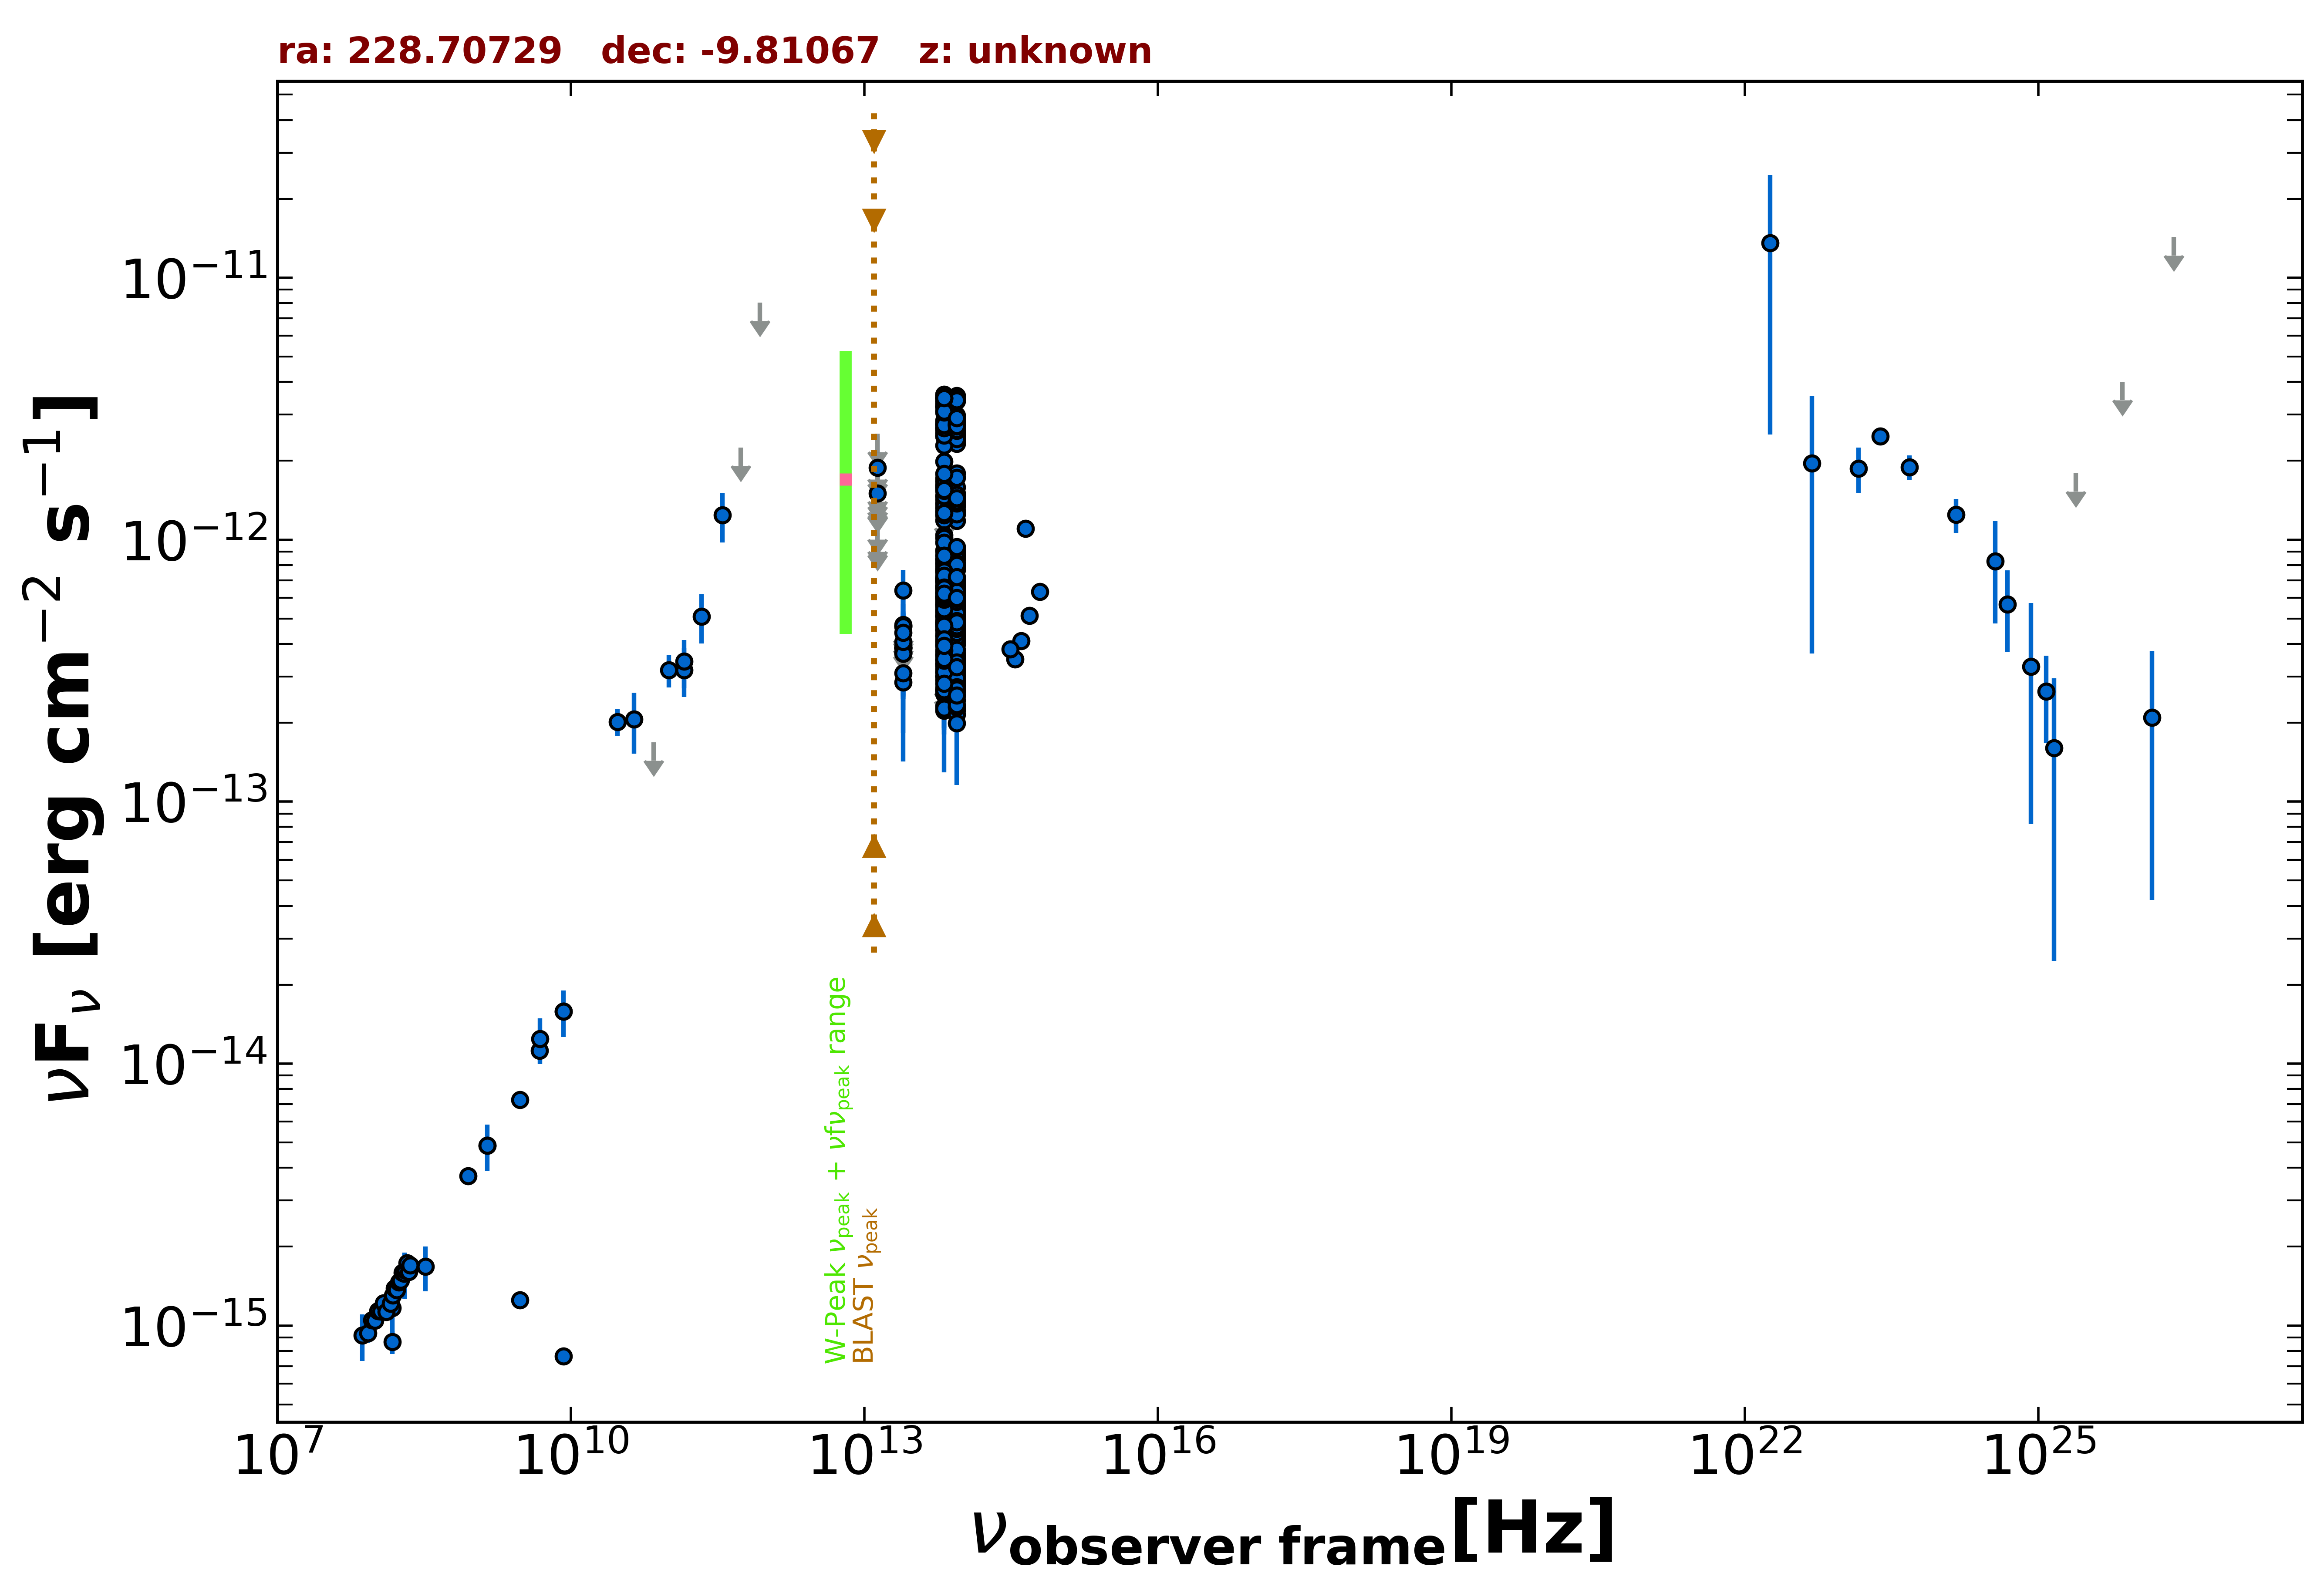

The table this chart was drawn from, first rows:
freq., flux, err_flux, MJD_start, MJD_end, flag, catalog, reference
1.400e+09, 4.869e-15, 1.720e-16, 55000, 55000, , NVSS, Condon et al. 1998  AJ  115  1693
8.870e+08, 3.725e-15, 2.655e-16, 55000, 55000, , RACS, Hale et al. 2021  PASA  38  e058
3.000e+09, 1.251e-15, 1.800e-17, 55000, 55000, , VLASSQL, Gordon et al. 2021  ApJS  255  30
3.000e+09, 7.276e-15, 1.400e-17, 55000, 55000, , VLASSQL, Gordon et al. 2021  ApJS  255  30
1.500e+08, 8.656e-16, 8.685e-17, 55000, 55000, , TGSS150, Intema et al. 2017  A&A  598  A781
8.400e+09, 7.644e-16, 0.000e+00, 55000, 55000, , CRATES, Healey et al. 2007  ApJS  171  61
8.400e+09, 1.579e-14, 0.000e+00, 55000, 55000, , CRATES, Healey et al. 2007  ApJS  171  61
4.800e+09, 1.123e-14, 7.700e-16, 55000, 55000, , PMN, Griffith et al. 1993-1996  VizieR  VIII/…
1.430e+11, 3.176e-13, 6.675e-14, 55000, 55000, , PCCS2143, GHz The Planck Collaboration 2018  A&A  …
3.000e+10, 2.014e-13, 2.390e-14, 55000, 55000, , PCNT, The Planck Collaboration 2018  A&A  619 …
4.400e+10, 2.065e-13, 5.425e-14, 55000, 55000, , PCNT, The Planck Collaboration 2018  A&A  619 …
7.000e+10, 1.687e-13, 0.000e+00, 55000, 55000, UL, PCNT, The Planck Collaboration 2018  A&A  619 …
1.000e+11, 3.179e-13, 4.520e-14, 55000, 55000, , PCNT, The Planck Collaboration 2018  A&A  619 …
1.430e+11, 3.426e-13, 7.180e-14, 55000, 55000, , PCNT, The Planck Collaboration 2018  A&A  619 …
2.170e+11, 5.099e-13, 1.091e-13, 55000, 55000, , PCNT, The Planck Collaboration 2018  A&A  619 …
3.530e+11, 1.241e-12, 2.671e-13, 55000, 55000, , PCNT, The Planck Collaboration 2018  A&A  619 …
5.450e+11, 2.249e-12, 0.000e+00, 55000, 55000, UL, PCNT, The Planck Collaboration 2018  A&A  619 …
8.570e+11, 8.046e-12, 0.000e+00, 55000, 55000, UL, PCNT, The Planck Collaboration 2018  A&A  619 …
8.817e+13, 1.180e-12, 4.000e-15, 55000, 55000, , UNWISE, Schlafly et al. 2019  ApJS  240  30
6.517e+13, 1.187e-12, 5.000e-15, 55000, 55000, , UNWISE, Schlafly et al. 2019  ApJS  240  30
8.817e+13, 2.808e-13, 1.010e-14, 55000, 55000, , WISE, Wright et al. 2010  AJ  140  1868
6.517e+13, 3.226e-13, 1.190e-14, 55000, 55000, , WISE, Wright et al. 2010  AJ  140  1868
2.498e+13, 3.677e-13, 3.970e-14, 55000, 55000, , WISE, Wright et al. 2010  AJ  140  1868
1.363e+13, 8.464e-13, 1.623e-13, 55000, 55000, , WISE, Wright et al. 2010  AJ  140  1868
8.817e+13, 5.486e-13, 3.385e-14, 56698, 56698, , NEOWISE, Mainzer et al. 2014  ApJ  792  30
6.517e+13, 7.904e-13, 4.955e-14, 56698, 56698, , NEOWISE, Mainzer et al. 2014  ApJ  792  30
8.817e+13, 5.406e-13, 2.990e-14, 56699, 56699, , NEOWISE, Mainzer et al. 2014  ApJ  792  30
6.517e+13, 7.077e-13, 6.070e-14, 56699, 56699, , NEOWISE, Mainzer et al. 2014  ApJ  792  30
8.817e+13, 6.339e-13, 3.155e-14, 56698, 56698, , NEOWISE, Mainzer et al. 2014  ApJ  792  30
6.517e+13, 6.660e-13, 5.035e-14, 56698, 56698, , NEOWISE, Mainzer et al. 2014  ApJ  792  30
8.817e+13, 6.644e-13, 3.735e-14, 56698, 56698, , NEOWISE, Mainzer et al. 2014  ApJ  792  30
6.517e+13, 7.143e-13, 4.280e-14, 56698, 56698, , NEOWISE, Mainzer et al. 2014  ApJ  792  30
8.817e+13, 5.096e-13, 2.820e-14, 56699, 56699, , NEOWISE, Mainzer et al. 2014  ApJ  792  30
6.517e+13, 7.025e-13, 4.920e-14, 56699, 56699, , NEOWISE, Mainzer et al. 2014  ApJ  792  30
8.817e+13, 5.676e-13, 3.140e-14, 56698, 56698, , NEOWISE, Mainzer et al. 2014  ApJ  792  30
6.517e+13, 6.550e-13, 4.710e-14, 56698, 56698, , NEOWISE, Mainzer et al. 2014  ApJ  792  30
8.817e+13, 6.724e-13, 3.035e-14, 56698, 56698, , NEOWISE, Mainzer et al. 2014  ApJ  792  30
6.517e+13, 6.903e-13, 4.960e-14, 56698, 56698, , NEOWISE, Mainzer et al. 2014  ApJ  792  30
8.817e+13, 7.871e-13, 3.045e-14, 56698, 56698, , NEOWISE, Mainzer et al. 2014  ApJ  792  30
6.517e+13, 6.980e-13, 4.955e-14, 56698, 56698, , NEOWISE, Mainzer et al. 2014  ApJ  792  30
8.817e+13, 6.900e-13, 3.050e-14, 56698, 56698, , NEOWISE, Mainzer et al. 2014  ApJ  792  30
6.517e+13, 7.774e-13, 4.945e-14, 56698, 56698, , NEOWISE, Mainzer et al. 2014  ApJ  792  30
8.817e+13, 6.541e-13, 4.520e-14, 56698, 56698, , NEOWISE, Mainzer et al. 2014  ApJ  792  30
6.517e+13, 7.710e-13, 4.405e-14, 56698, 56698, , NEOWISE, Mainzer et al. 2014  ApJ  792  30
8.817e+13, 5.552e-13, 3.070e-14, 56698, 56698, , NEOWISE, Mainzer et al. 2014  ApJ  792  30
6.517e+13, 5.924e-13, 4.970e-14, 56698, 56698, , NEOWISE, Mainzer et al. 2014  ApJ  792  30
8.817e+13, 7.974e-13, 3.670e-14, 56698, 56698, , NEOWISE, Mainzer et al. 2014  ApJ  792  30
6.517e+13, 7.689e-13, 5.385e-14, 56698, 56698, , NEOWISE, Mainzer et al. 2014  ApJ  792  30
8.817e+13, 2.564e-12, 5.900e-14, 57061, 57061, , NEOWISE, Mainzer et al. 2014  ApJ  792  30
6.517e+13, 2.553e-12, 7.100e-14, 57061, 57061, , NEOWISE, Mainzer et al. 2014  ApJ  792  30
8.817e+13, 2.564e-12, 6.350e-14, 57060, 57060, , NEOWISE, Mainzer et al. 2014  ApJ  792  30
6.517e+13, 2.483e-12, 7.050e-14, 57060, 57060, , NEOWISE, Mainzer et al. 2014  ApJ  792  30
8.817e+13, 2.379e-12, 5.500e-14, 57060, 57060, , NEOWISE, Mainzer et al. 2014  ApJ  792  30
6.517e+13, 2.495e-12, 6.650e-14, 57060, 57060, , NEOWISE, Mainzer et al. 2014  ApJ  792  30
8.817e+13, 2.498e-12, 6.200e-14, 57060, 57060, , NEOWISE, Mainzer et al. 2014  ApJ  792  30
6.517e+13, 2.666e-12, 8.350e-14, 57060, 57060, , NEOWISE, Mainzer et al. 2014  ApJ  792  30
8.817e+13, 2.349e-12, 5.850e-14, 57060, 57060, , NEOWISE, Mainzer et al. 2014  ApJ  792  30
6.517e+13, 2.627e-12, 7.000e-14, 57060, 57060, , NEOWISE, Mainzer et al. 2014  ApJ  792  30
8.817e+13, 2.388e-12, 6.150e-14, 57060, 57060, , NEOWISE, Mainzer et al. 2014  ApJ  792  30
6.517e+13, 2.553e-12, 7.500e-14, 57060, 57060, , NEOWISE, Mainzer et al. 2014  ApJ  792  30
... 511 more rows
